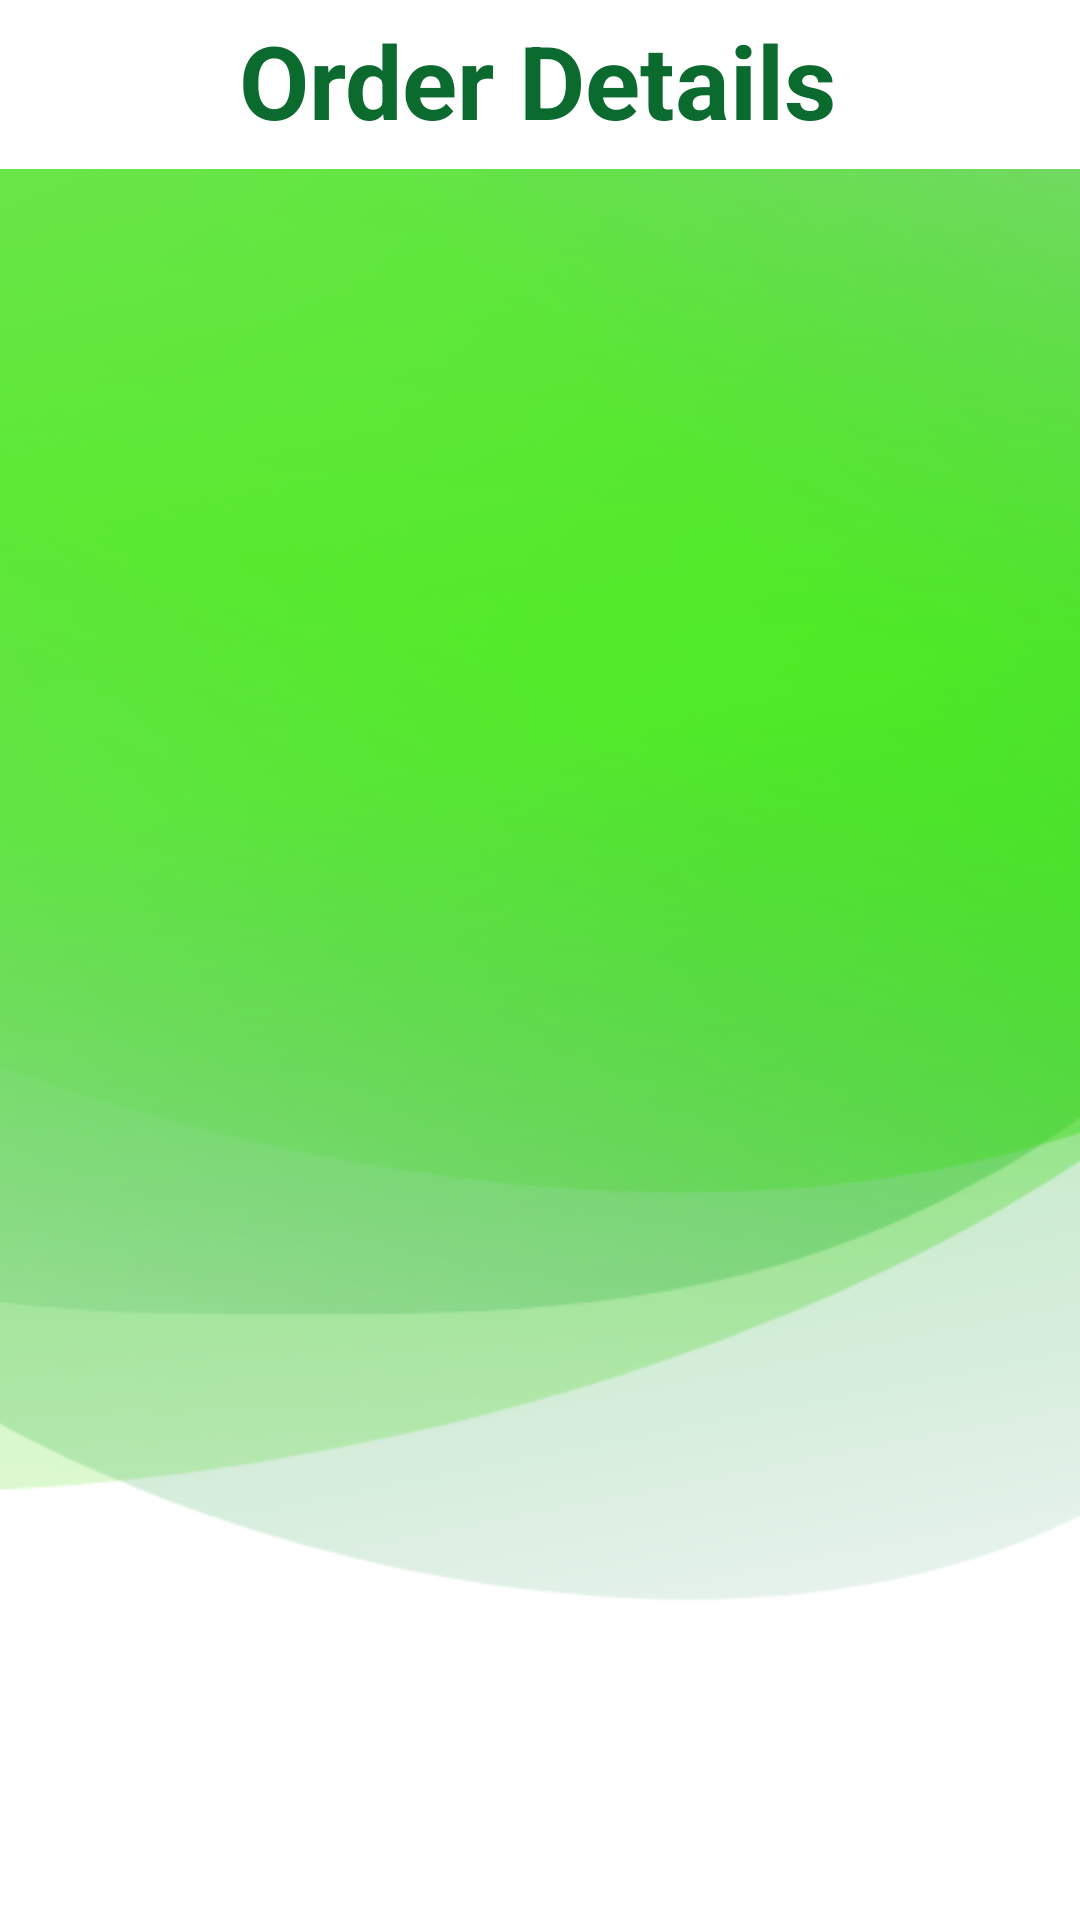

Produce the Android XML layout that renders to this screen, including the resource entries it uses.
<!-- AndroidManifest.xml: application theme Theme.ToyFirst -->
<!-- res/layout/activity_order_list.xml -->
<?xml version="1.0" encoding="utf-8"?>
<androidx.constraintlayout.widget.ConstraintLayout xmlns:android="http://schemas.android.com/apk/res/android"
    xmlns:app="http://schemas.android.com/apk/res-auto"
    xmlns:tools="http://schemas.android.com/tools"
    android:layout_width="match_parent"
    android:layout_height="match_parent"
    tools:context=".OrderList">

    <TextView
        android:id="@+id/textView14"
        android:layout_width="wrap_content"
        android:layout_height="wrap_content"
        android:layout_marginStart="178dp"
        android:layout_marginTop="4dp"
        android:layout_marginEnd="176dp"
        android:text="Order Details"
        android:textColor="@color/GreenDark"
        android:textSize="34sp"
        android:textStyle="bold"
        app:layout_constraintEnd_toEndOf="parent"
        app:layout_constraintHorizontal_bias="0.51"
        app:layout_constraintStart_toStartOf="parent"
        app:layout_constraintTop_toTopOf="parent" />

    <ListView
        android:id="@+id/lstOrders"
        android:layout_width="400dp"
        android:layout_height="673dp"
        android:layout_marginStart="5dp"
        android:layout_marginTop="7dp"
        android:layout_marginEnd="6dp"
        android:background="@drawable/background"
        app:layout_constraintEnd_toEndOf="parent"
        app:layout_constraintStart_toStartOf="parent"
        app:layout_constraintTop_toBottomOf="@+id/textView14" />
</androidx.constraintlayout.widget.ConstraintLayout>
<!-- resources referenced by this layout -->
<resources>
  <color name="GreenDark">#0B6A2E</color>
  <!-- drawable background: png bitmap (drawable, 86821 bytes) -->
  <style name="Theme.ToyFirst" parent="Theme.MaterialComponents.DayNight.DarkActionBar">
          
          <item name="colorPrimary">@color/purple_500</item>
          <item name="colorPrimaryVariant">@color/purple_700</item>
          <item name="colorOnPrimary">@color/white</item>
          
          <item name="colorSecondary">@color/teal_200</item>
          <item name="colorSecondaryVariant">@color/teal_700</item>
          <item name="colorOnSecondary">@color/black</item>
          
          <item name="android:statusBarColor">?attr/colorPrimaryVariant</item>
          
      </style>
  <color name="purple_500">#FF6200EE</color>
  <color name="purple_700">#FF3700B3</color>
  <color name="white">#FFFFFFFF</color>
  <color name="teal_200">#FF03DAC5</color>
  <color name="teal_700">#FF018786</color>
  <color name="black">#FF000000</color>
</resources>
